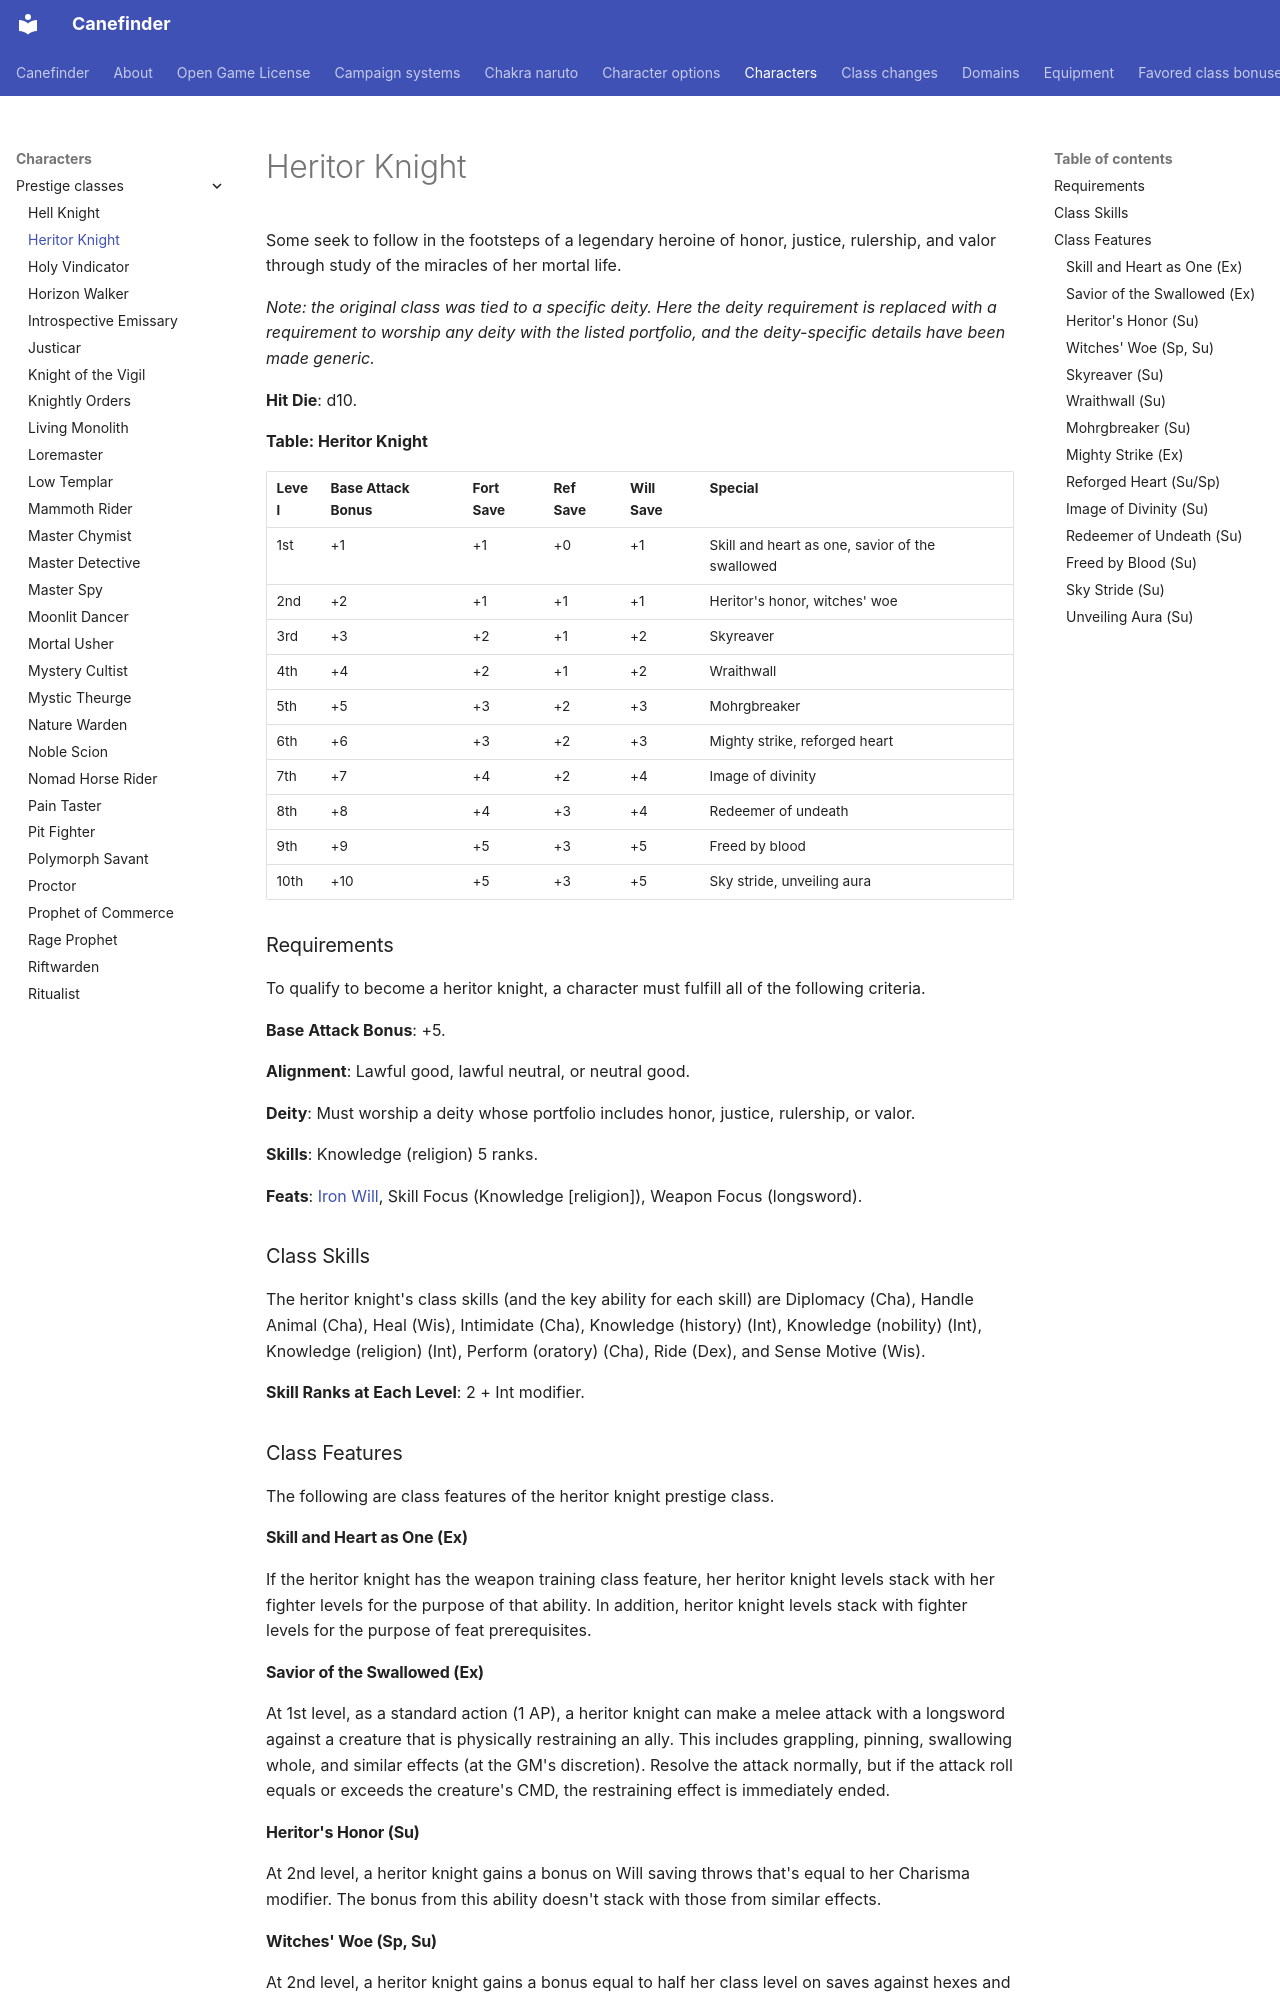

repository: canefinderhouserules/Canefinderhouserules · page: characters/prestige-classes/heritor-knight/index.html · generator: mkdocs

# Heritor Knight

Some seek to follow in the footsteps of a legendary heroine of honor, justice, rulership, and valor through study of the miracles of her mortal life.

*Note: the original class was tied to a specific deity. Here the deity requirement is replaced with a requirement to worship any deity with the listed portfolio, and the deity-specific details have been made generic.*

**Hit Die**: d10.

**Table: Heritor Knight**

| Level | Base Attack Bonus | Fort Save | Ref Save | Will Save | Special |
|---|---|---|---|---|---|
| 1st | +1 | +1 | +0 | +1 | Skill and heart as one, savior of the swallowed |
| 2nd | +2 | +1 | +1 | +1 | Heritor's honor, witches' woe |
| 3rd | +3 | +2 | +1 | +2 | Skyreaver |
| 4th | +4 | +2 | +1 | +2 | Wraithwall |
| 5th | +5 | +3 | +2 | +3 | Mohrgbreaker |
| 6th | +6 | +3 | +2 | +3 | Mighty strike, reforged heart |
| 7th | +7 | +4 | +2 | +4 | Image of divinity |
| 8th | +8 | +4 | +3 | +4 | Redeemer of undeath |
| 9th | +9 | +5 | +3 | +5 | Freed by blood |
| 10th | +10 | +5 | +3 | +5 | Sky stride, unveiling aura |

### Requirements

To qualify to become a heritor knight, a character must fulfill all of the following criteria.

**Base Attack Bonus**: +5.

**Alignment**: Lawful good, lawful neutral, or neutral good.

**Deity**: Must worship a deity whose portfolio includes honor, justice, rulership, or valor.

**Skills**: Knowledge (religion) 5 ranks.

**Feats**: [Iron Will](../../rules/feats/iron-will.md), Skill Focus (Knowledge [religion]), Weapon Focus (longsword).

### Class Skills

The heritor knight's class skills (and the key ability for each skill) are Diplomacy (Cha), Handle Animal (Cha), Heal (Wis), Intimidate (Cha), Knowledge (history) (Int), Knowledge (nobility) (Int), Knowledge (religion) (Int), Perform (oratory) (Cha), Ride (Dex), and Sense Motive (Wis).

**Skill Ranks at Each Level**: 2 + Int modifier.

### Class Features

The following are class features of the heritor knight prestige class.

#### Skill and Heart as One (Ex)

If the heritor knight has the weapon training class feature, her heritor knight levels stack with her fighter levels for the purpose of that ability. In addition, heritor knight levels stack with fighter levels for the purpose of feat prerequisites.

#### Savior of the Swallowed (Ex)

At 1st level, as a standard action (1 AP), a heritor knight can make a melee attack with a longsword against a creature that is physically restraining an ally. This includes grappling, pinning, swallowing whole, and similar effects (at the GM's discretion). Resolve the attack normally, but if the attack roll equals or exceeds the creature's CMD, the restraining effect is immediately ended.

#### Heritor's Honor (Su)

At 2nd level, a heritor knight gains a bonus on Will saving throws that's equal to her Charisma modifier. The bonus from this ability doesn't stack with those from similar effects.

#### Witches' Woe (Sp, Su)

At 2nd level, a heritor knight gains a bonus equal to half her class level on saves against hexes and curse effects. In addition, once per day, she can cast [*remove curse*](../../magic/spells/remove-curse.md) as a spell-like ability, with a caster level equal to her character level.

#### Skyreaver (Su)

At 3rd level, as a standard action (1 AP), a heritor knight can make a melee attack with a longsword against a flying creature (regardless of its method of flight). Resolve the attack normally, but any damage dealt is halved; in addition, if the attack roll equals or exceeds the creature's CMD, the creature immediately stops flying and falls to the ground. For a number of rounds equal to the heritor knight's Charisma modifier, the target creature takes a –20 penalty on all of its [Fly](../../rules/skills/fly.md) checks.
